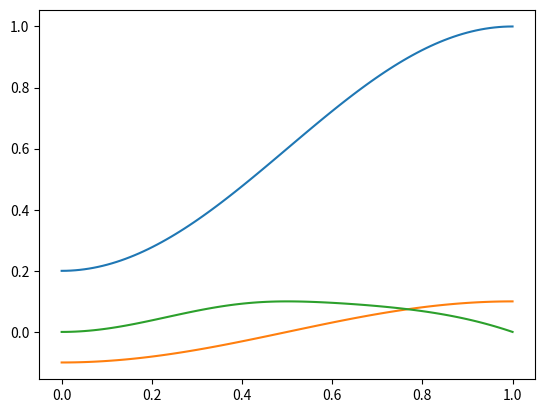

Reproduce this figure in Python. (Note: this script raises an exception after producing the figure.)

import numpy as np
# This function returns minimum jerk foot trajectories in the form of a 2D
# evenly spaced numpy array
# Inputs:
#           initPos     initial position 3 element  array-like
#           finalPos    final position 3 element  array-like
#           nPoints     number of points that the swing trajectory will span
#           h           Peak (midpoint) Z height of the swing trajectory 
#                       relative to the initial z height
#           zdotTD      Vertical touchdown velocity normalized to length of 
#                       swing. To get this from real desired velocity, divide
#                       by the swing phase length
# Outputs:
#           out         this is a [nPoints x 4] numpy 2d array 
def min_jerk_foot_trajectories( initPos, finalPos, nPoints, h, zdotTD):

    T = 1.0
    t = np.linspace(0.0, T, nPoints)
    t1 = t[0:int(np.floor(nPoints/2))]
    t2 = t[int(np.floor(nPoints/2)):]

    xF = finalPos[0] - initPos[0]
    x = initPos[0]     \
        +(5*xF)/(2*(T**2)) * (t**2) \
        -(5*xF)/(2*(T**4)) * (t**4) \
        +xF/(T**5) * (t**5)

    yF = finalPos[1] - initPos[1]
    y = initPos[1]  \
        +(5*yF)/(2*(T**2)) * (t**2)  \
        -(5*yF)/(2*(T**4)) * (t**4)  \
        +yF/(T**5) * (t**5)

    zF = finalPos[2] - initPos[2]
    hrel = h

    z1 = initPos[2] \
        +(40*hrel + (20*zF)/3 - T*zdotTD)/(4*T**2) * (t1**2)  \
         -(40*hrel + 20*zF - 3*T*zdotTD)/T**4 * (t1**4)  \
         +(4*(24*hrel + 20*zF - 3*T*zdotTD))/(3*T**5) * (t1**5)

    z2 = initPos[2] + 2*hrel - (28*zF)/3 + (7*T*zdotTD)/4  \
        -(120*hrel - 460*zF + 87*T*zdotTD)/(6*T) * (t2)  \
        +(1080*hrel - 2860*zF + 549*T*zdotTD)/(12*T**2) * (t2**2) \
        -(480*hrel - 1040*zF + 204*T*zdotTD)/(3*T**3) * (t2**3) \
        +(360*hrel - 700*zF + 141*T*zdotTD)/(3*T**4) * (t2**4)  \
        -(4*(24*hrel - 44*zF + 9*T*zdotTD))/(3*T**5) * (t2**5)

    print(t.shape)
    print(t1.shape)
    print(t2.shape)
    print(x.shape)
    print(y.shape)
    print(z1.shape)
    print(z2.shape)

    out = np.transpose([t, x, y, np.concatenate((z1,z2)) ])

    return out



if __name__ == '__main__':

    
    import matplotlib.pyplot as plt
    from mpl_toolkits.mplot3d import Axes3D

    initPos =[0.2,-0.1,0]

    finalPos = [1,0.1,0]

    h = 0.1

    zdotTD = -0.5

    data = min_jerk_foot_trajectories(initPos, finalPos, 100, h, zdotTD)

    print(data.shape)


    plt.plot(data[:,0], data[:,1])
    plt.plot(data[:,0], data[:,2])
    plt.plot(data[:,0], data[:,3])
    plt.show()

    fig = plt.figure()
    ax = fig.gca(projection='3d')
    ax.plot(data[:,1],data[:,2],data[:,3])
    ax.axis('equal')
    ax.set_xlim(0,1)
    ax.set_ylim(0,1)
    ax.set_zlim(0,1)
    plt.show()
    